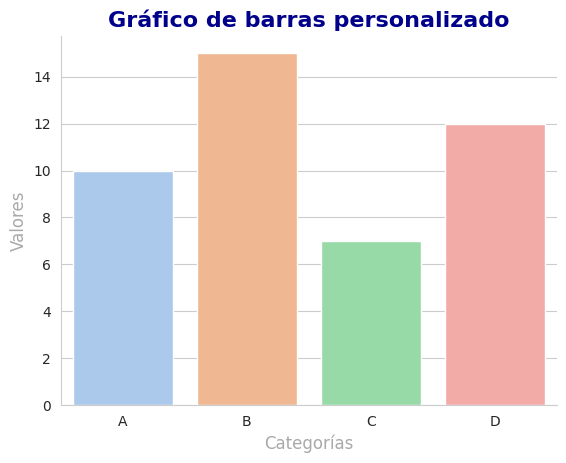

Recreate this plot in Python.
# Utilizando Seaborn en Python, crea un script que genere un gráfico de barras (barplot) con datos ficticios. El gráfico debe cumplir los siguientes requisitos:

# Crea un DataFrame con datos ficticios:
# El DataFrame debe tener dos columnas:
# Categoría, que contiene las categorías A, B, C, D.
# Valor, que contiene los valores numéricos 10, 15, 7, 12.
# Aplica el tema predefinido whitegrid al gráfico.
# Utiliza la paleta de colores pastel para las barras.
# Crea un gráfico de barras:
# Usa la función sns.barplot() para graficar los datos del DataFrame:
# Eje x: la columna Categoría.
# Eje y: la columna Valor.
# Asigna la columna Categoría al parámetro hue para garantizar compatibilidad con futuras versiones de Seaborn.
# Establece la paleta de colores pastel mediante el argumento palette.
# Personaliza el título del gráfico:
# El título debe ser: Gráfico de barras personalizado.
# Debe tener:
# Tamaño de fuente de 16.
# Color azul.
# Negrita (bold).
# Personaliza las etiquetas de los ejes:
# Cambia la etiqueta del eje x a Categorías y la del eje y a Valores.
# Ambas etiquetas deben tener:
# Tamaño de fuente de 12.
# Color gris oscuro.
# Elimina bordes específicos del gráfico:
# Usa sns.despine() para eliminar los bordes izquierdo y derecho del gráfico.
# Muestra el gráfico resultante.

import pandas as pd
import seaborn as sns
import matplotlib.pyplot as plt

df = pd.DataFrame({
	'Categoría': ['A', 'B', 'C', 'D'],
	'Valor': [10, 15, 7, 12]
}
)

sns.set_style("whitegrid")
sns.barplot(x='Categoría', y='Valor', data=df, hue='Categoría', palette='pastel')
plt.title("Gráfico de barras personalizado", fontsize=16, fontweight='bold', color='darkblue')
plt.xlabel("Categorías", fontsize=12, color='darkgray')
plt.ylabel("Valores", fontsize=12, color='darkgray')
sns.despine()
plt.show()
